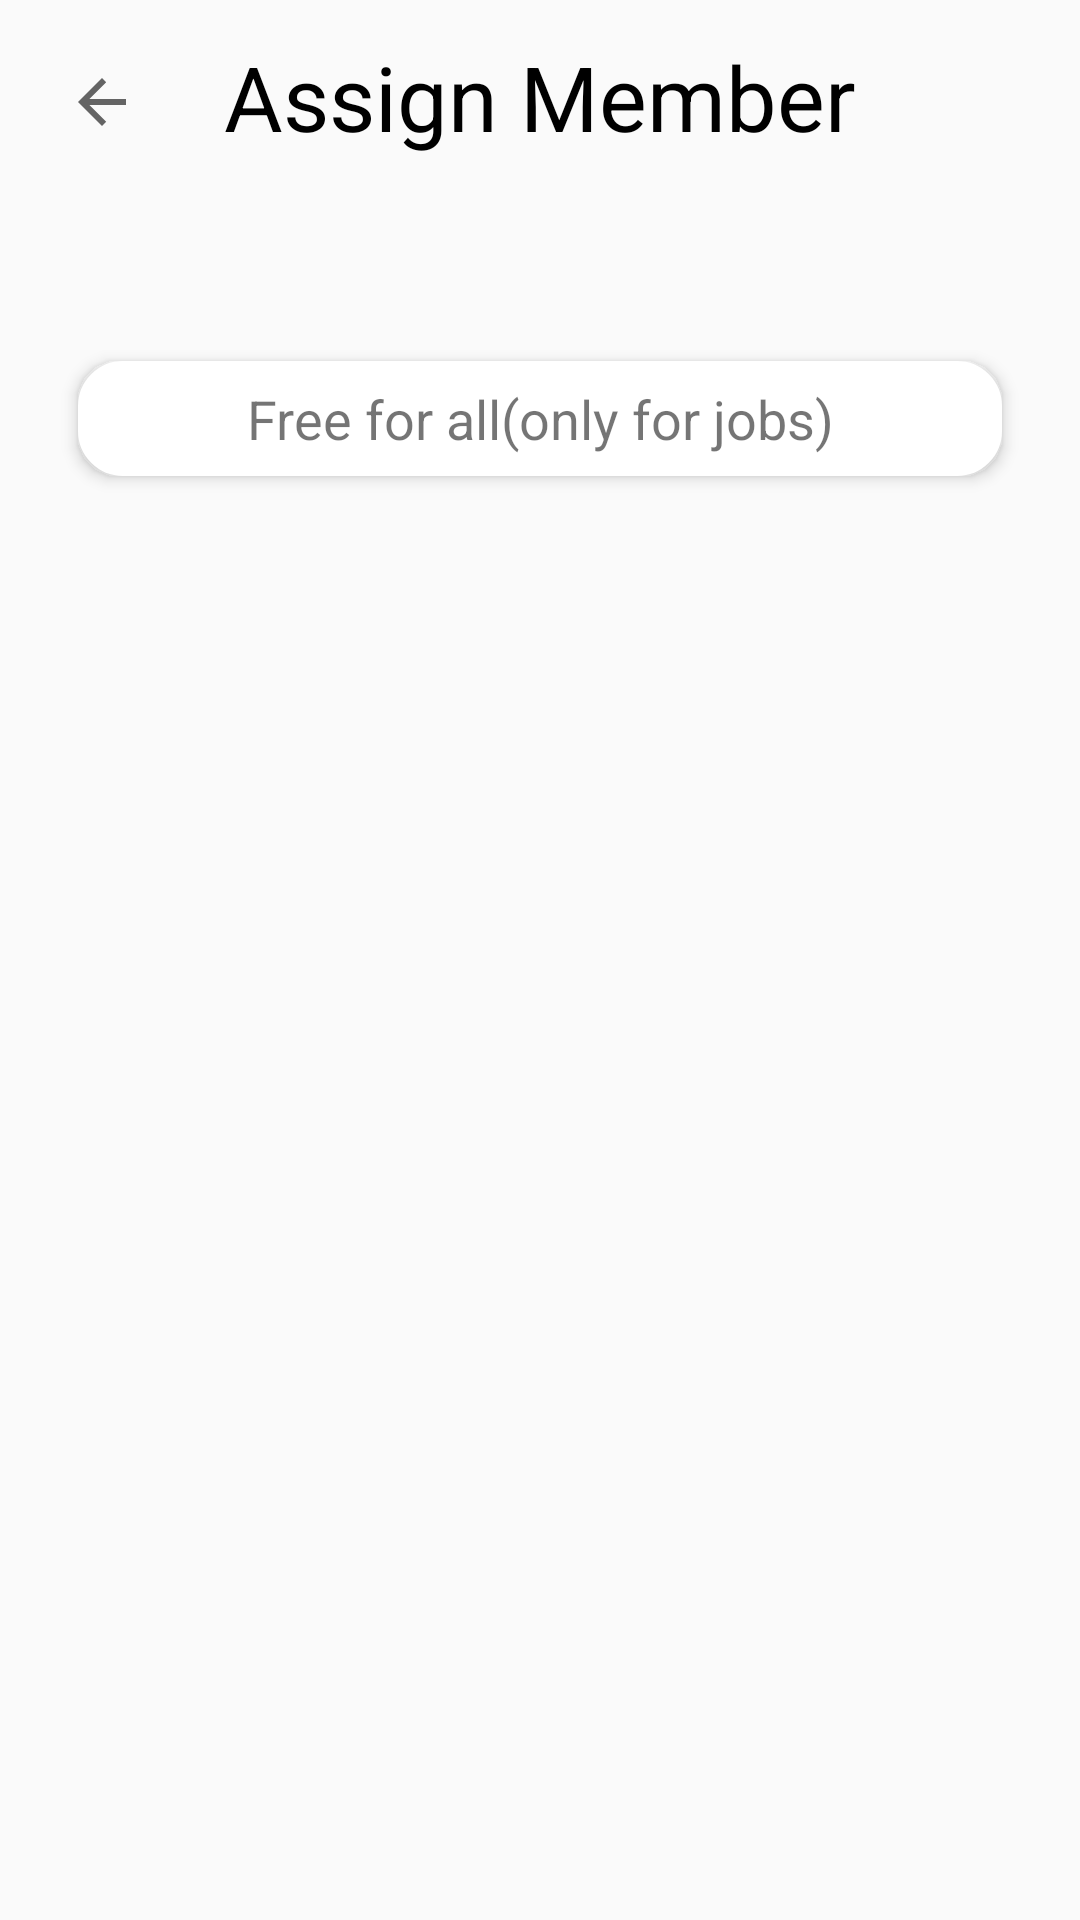

Here is an Android app screen rendered from its layout file. Give the layout XML and the strings, colors and styles it references.
<!-- AndroidManifest.xml: application theme AppTheme -->
<!-- res/layout/activity_assign_task.xml -->
<?xml version="1.0" encoding="utf-8"?>
<androidx.constraintlayout.widget.ConstraintLayout xmlns:android="http://schemas.android.com/apk/res/android"
    xmlns:app="http://schemas.android.com/apk/res-auto"
    xmlns:tools="http://schemas.android.com/tools"
    android:layout_width="match_parent"
    android:layout_height="match_parent"
    android:backgroundTint="@color/colorWhiteBackground"
    tools:context=".parentUI.taskCreation.AssignTaskActivity">

    <ImageButton
        android:id="@+id/back_assign_task_btn"
        android:layout_width="36dp"
        android:layout_height="36dp"
        android:layout_marginStart="16dp"
        android:layout_marginTop="16dp"
        android:background="@color/colorWhiteBackground"
        app:layout_constraintStart_toStartOf="parent"
        app:layout_constraintTop_toTopOf="parent"
        app:srcCompat="?attr/homeAsUpIndicator" />

    <androidx.recyclerview.widget.RecyclerView
        android:id="@+id/assign_task_recyclerview"
        android:layout_width="match_parent"
        android:layout_height="wrap_content"
        android:layout_marginLeft="15dp"
        android:layout_marginTop="56dp"
        android:layout_marginRight="10dp"
        app:layout_constraintEnd_toEndOf="parent"
        app:layout_constraintStart_toStartOf="parent"
        app:layout_constraintTop_toBottomOf="@+id/back_assign_task_btn">

    </androidx.recyclerview.widget.RecyclerView>

    <TextView
        android:id="@+id/free_for_all_tv"
        android:layout_width="match_parent"
        android:layout_height="wrap_content"
        android:layout_marginStart="26dp"
        android:layout_marginEnd="26dp"
        android:background="@drawable/standard_box"
        android:elevation="3dp"
        android:gravity="center"
        android:text="Free for all(only for jobs)"
        android:textSize="18sp"
        app:layout_constraintBottom_toBottomOf="parent"
        app:layout_constraintEnd_toEndOf="parent"
        app:layout_constraintHorizontal_bias="1.0"
        app:layout_constraintStart_toStartOf="parent"
        app:layout_constraintTop_toBottomOf="@+id/assign_task_recyclerview"
        app:layout_constraintVertical_bias="0.025" />

    <TextView
        android:id="@+id/textView20"
        android:layout_width="wrap_content"
        android:layout_height="wrap_content"
        android:layout_marginTop="12dp"
        android:text="Assign Member"
        android:textColor="#000000"
        android:textSize="30sp"
        app:layout_constraintEnd_toEndOf="parent"
        app:layout_constraintStart_toStartOf="parent"
        app:layout_constraintTop_toTopOf="parent" />

</androidx.constraintlayout.widget.ConstraintLayout>
<!-- resources referenced by this layout -->
<resources>
  <!-- drawable standard_box (drawable) -->
  <?xml version="1.0" encoding="utf-8"?>
  <shape xmlns:android="http://schemas.android.com/apk/res/android">
  
      <stroke android:width="4dp" android:color="#ffffff"/>
      <padding android:left="7dp" android:right="7dp" android:top="7dp" android:bottom="7dp"/>
      <corners android:radius="13dp"/>
      <solid android:color="#FFFFFFFF"/>
  </shape>
  <style name="AppTheme" parent="Theme.AppCompat.Light.NoActionBar">
          
          <item name="colorPrimary">@color/colorPrimary</item>
          <item name="colorPrimaryDark">@color/colorPrimaryDark</item>
          <item name="colorAccent">@color/colorAccent</item>
      </style>
  <color name="colorPrimary">#2196F3</color>
  <color name="colorPrimaryDark">#A62290E8</color>
  <color name="colorAccent">#03DAC5</color>
</resources>
